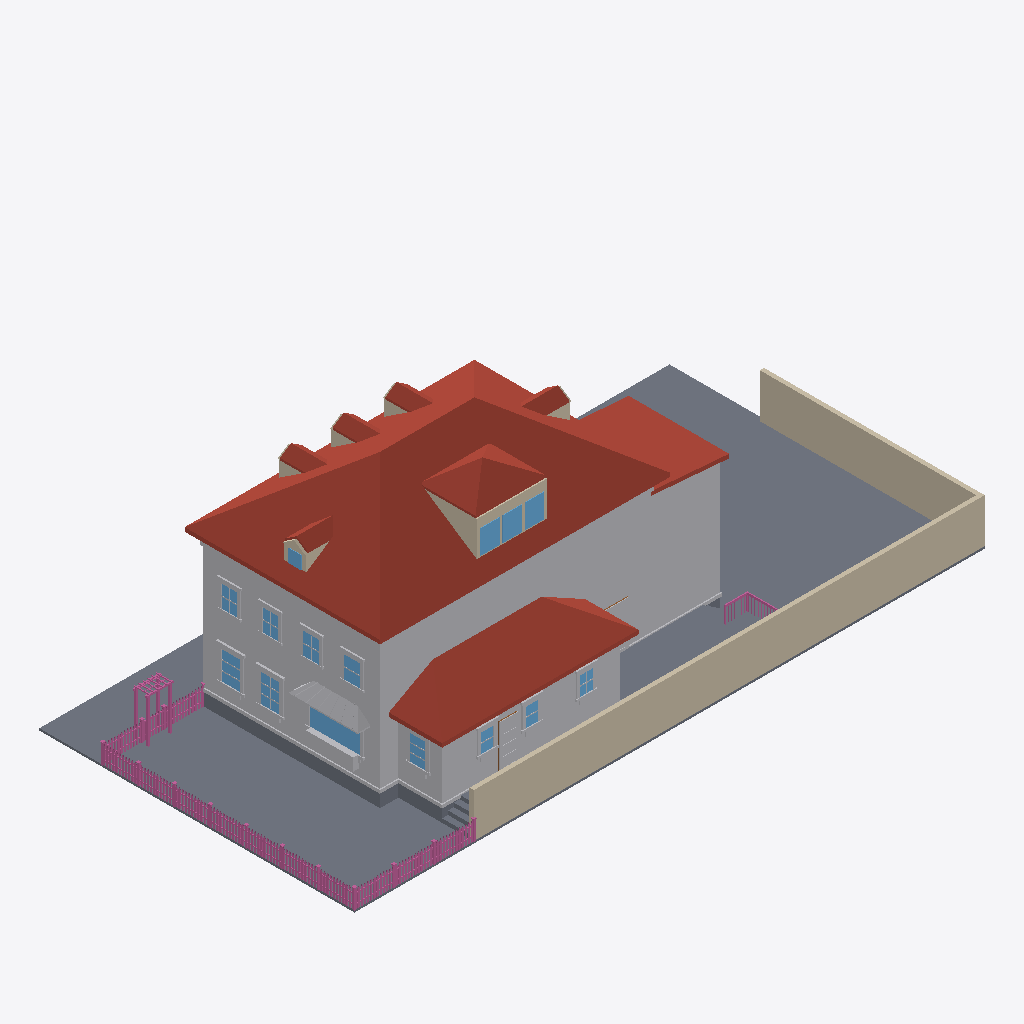
Isometric view of an IFC building model (IFC-SPF (STEP), schema IFC4, length unit metre), seen from the south-west, elements coloured by IFC class: 167 railings (pink), 79 other elements (light grey), 20 walls (beige), 17 roofs (red-brown), 15 windows (light blue), 13 slabs (grey), 1 door (brown).
Extent 30.6 m × 15.3 m × 10.8 m (x, y, z). Elements (805): 334 IfcBuildingElementProxy, 230 IfcRailing, 128 IfcWindow, 71 IfcWall, 21 IfcSlab, 17 IfcRoof, 4 IfcDoor.

HEADER;
FILE_DESCRIPTION(('ViewDefinition[DesignTransferView]'),'2;1');
FILE_NAME('/dev/null','2026-06-29T02:28:28+00:00',(''),(''),'IfcOpenShell 0.8.5','IfcOpenShell 0.8.5','Nobody');
FILE_SCHEMA(('IFC4'));
ENDSEC;
DATA;
#1=IFCPROJECT('1WTDKoNyn2pRXpqDs$JIB9',$,'Eureka Residence',$,$,$,$,(#10),#5);
#12=IFCSITE('2aa7ReYBP1OuSy6umOFwpX',$,'Site',$,$,$,$,$,$,$,$,$,$,$);
#13=IFCBUILDING('3XN8EZTNn5vukPHvKrGsW8',$,'Eureka House',$,$,$,$,$,$,$,$,$);
#14=IFCBUILDINGSTOREY('1BAv7jWvj8KwsU_B2Dv8Jk',$,'Site',$,$,$,$,$,$,$);
#18=IFCSLAB('18BjzKTP9CwfWZZbDjZH3$',$,'Lot',$,$,#42,#31,$,.BASESLAB.);
#2028=IFCROOF('1n1rVoOF5AExI0vizg0BWT',$,'Roof - primary',$,$,#2039,#2029,$,.HIP_ROOF.);
#67=IFCBUILDINGELEMENTPROXY('3QsQ1pwOTDneoHJsoU_N5S',$,'Massing - primary',$,$,#90,#80,$,$);
#19845=IFCWALL('2gXpSbO952xPnkSAOblgst',$,'Lot wall - south',$,$,#19868,#19858,$,$);
#4227=IFCROOF('2JleAlaaz3kgg1nT_OBx$N',$,'Roof - scullery',$,$,#4238,#4228,$,.SHED_ROOF.);
#19869=IFCWALL('1h9F3h72L8JvlKs3UCWcEg',$,'Lot wall - east',$,$,#19889,#19879,$,$);
#4026=IFCBUILDINGELEMENTPROXY('30ZlMK9dn2FRV_EnTFGlJi',$,'Massing - extension',$,$,#4037,#4027,$,$);
#4163=IFCBUILDINGELEMENTPROXY('0bzMutYaz33P4kAqbkUdSJ',$,'Massing - scullery',$,$,#4174,#4164,$,$);
#4068=IFCROOF('1H6vENZ1bA4fm$UZF3k25C',$,'Roof - extension',$,$,#4079,#4069,$,.SHED_ROOF.);
#19107=IFCSLAB('1v_v5AIA557QUyb8NS0Jmf',$,'Deck',$,$,#19127,#19117,$,$);
#43=IFCSLAB('2xtmg3egD3J96OMHSzPu4J',$,'Crawlspace - primary',$,$,#66,#56,$,.BASESLAB.);
#19083=IFCSLAB('1GITzkr5z4Xf1j_5CY4WRM',$,'Deck',$,$,#19106,#19096,$,$);
#3042=IFCROOF('29FJuO_HTDm849agmV7OU9',$,'Pyramid roof S',$,$,#3053,#3043,$,$);
#115=IFCBUILDINGELEMENTPROXY('27W_cB15P0U8bGi3la3cCB',$,'Belt course - primary',$,$,#135,#125,$,$);
#3116=IFCROOF('2hzLq4HUL7FPagAtivHNXd',$,'Pyramid roof W',$,$,#3127,#3117,$,$);
#18774=IFCBUILDINGELEMENTPROXY('1Cwjpb_VzDHOtQMW1gOmDb',$,'Kitchen awning',$,$,#18785,#18775,$,$);
#3954=IFCBUILDINGELEMENTPROXY('2Sv1$8qYz5TRLktZSOd$G8',$,'Water table - primary',$,$,#3974,#3964,$,$);
#2968=IFCWALL('3dHj33hAvEkvy_i9qo8C5X',$,'Shed dormer cheek W',$,$,#2979,#2969,$,$);
#6753=IFCWINDOW('19L_PULhHApwimDVyGMVev',$,'Window - Kitchen W (picture)',$,$,#6773,#6763,$,$,$,$,$,$);
#3186=IFCWALL('0OP$BZiLH62OHe5vljIoEJ',$,'Shed dormer head',$,$,#3206,#3196,$,$);
#3900=IFCROOF('3ta4O1uTL9YRh1hYndyPiI',$,'Hip dormer west roof S',$,$,#3911,#3901,$,$);
#4101=IFCSLAB('25cO5dfiz3JRULo36kKpgO',$,'Crawlspace - scullery',$,$,#4121,#4111,$,.BASESLAB.);
#2289=IFCROOF('1rXtKaEzPEhhaHld2qUfbj',$,'Dormer 1 roof W',$,$,#2300,#2290,$,$);
#2889=IFCROOF('0KJ428ccb1FwC98jQfXa0V',$,'Dormer 3 roof W',$,$,#2900,#2890,$,$);
#3600=IFCROOF('0FcC2YgVnByx3FpCDbTs_0',$,'Hip dormer east roof S',$,$,#3611,#3601,$,$);
#2589=IFCROOF('1ZAeZq_lj5w941lXFIkWga',$,'Dormer 2 roof W',$,$,#2600,#2590,$,$);
#3228=IFCWINDOW('3AAfz0fgv1nRb32uY868Ke',$,'Shed dormer window 1',$,$,#3248,#3238,$,$,$,$,$,$);
#3270=IFCWINDOW('3SyDxs2Pr3g8sO4uNclMTw',$,'Shed dormer window 2',$,$,#3290,#3280,$,$,$,$,$,$);
#19038=IFCBUILDINGELEMENTPROXY('3qz2vRhn57KBjE$T$yu$2W',$,'Kitchen planter box',$,$,#19058,#19048,$,$);
#3312=IFCWINDOW('37qky_ILjDJepOgcnRx2vX',$,'Shed dormer window 3',$,$,#3332,#3322,$,$,$,$,$,$);
#3153=IFCROOF('3NuMXa1Mn2txIMAHoQ7AT0',$,'Pyramid roof E',$,$,#3164,#3154,$,$);
#7572=IFCWINDOW('0mGJou8hz2swILEnjiduo5',$,'Window - Dining W2',$,$,#7592,#7582,$,$,$,$,$,$);
#7362=IFCWINDOW('0ew5FoFGz5M8L75dTD_Tvo',$,'Window - Dining W1',$,$,#7382,#7372,$,$,$,$,$,$);
#10437=IFCBUILDINGELEMENTPROXY('3xAbLmpYP3lvHG$7YilT1C',$,'Back Door part',$,$,#10457,#10447,$,$);
#19059=IFCBUILDINGELEMENTPROXY('2PMYl6Oc54mgJBJ9ok1nHr',$,'Kitchen planter greenery',$,$,#19082,#19072,$,$);
#10122=IFCWINDOW('2FRHpIe0T42P0kOltPohvT',$,'Window - Scullery E',$,$,#10142,#10132,$,$,$,$,$,$);
#21907=IFCRAILING('1hV9RNQMD9hvZykp9es5Vk',$,'Fence rail',$,$,#21927,#21917,$,$);
#21886=IFCRAILING('0BkFaiWmLDG8OnVNQ6sI$q',$,'Fence rail',$,$,#21906,#21896,$,$);
#11382=IFCWINDOW('1bt_fHe0bBvf7zpOxivbNa',$,'Upper - West 1',$,$,#11402,#11392,$,$,$,$,$,$);
#11550=IFCWINDOW('1zplxf8b55EQxFJlUBf02z',$,'Upper - West 2',$,$,#11570,#11560,$,$,$,$,$,$);
#3079=IFCROOF('0qLqjvF_r9vBhTj1h423U5',$,'Pyramid roof N',$,$,#3090,#3080,$,$);
#4239=IFCBUILDINGELEMENTPROXY('3f2pucCrv2BxKHycIHnsI$',$,'Water table - scullery',$,$,#4259,#4249,$,$);
#11718=IFCWINDOW('233zdw7z5AiBBjWZnxkOCK',$,'Upper - West 3',$,$,#11738,#11728,$,$,$,$,$,$);
#11886=IFCWINDOW('096BXvjNH1q9LvoLLIOzQc',$,'Upper - West 4',$,$,#11906,#11896,$,$,$,$,$,$);
#9744=IFCWINDOW('1xYrNcI0bDQxvDyJGbW0Mp',$,'Window - Scullery S2',$,$,#9764,#9754,$,$,$,$,$,$);
#9933=IFCWINDOW('0lOcq$2cj9Jud12LEBLErg',$,'Window - Scullery S3',$,$,#9953,#9943,$,$,$,$,$,$);
#9555=IFCWINDOW('3tQgqiQOzC7ukS$EA0bE3f',$,'Window - Scullery S1',$,$,#9575,#9565,$,$,$,$,$,$);
#4080=IFCBUILDINGELEMENTPROXY('1z9SdOLYXBfufyneIPUN0$',$,'Water table - extension',$,$,#4100,#4090,$,$);
#3738=IFCWINDOW('00a0mr4pDFQxmtGdJLHGq7',$,'Hip dormer west window',$,$,#3758,#3748,$,$,$,$,$,$);
#19212=IFCSLAB('2GZ6zpvfjDpvCe7JpaTTnY',$,'Deck step W1',$,$,#19232,#19222,$,$);
#6708=IFCBUILDINGELEMENTPROXY('112JqEu9r5MfJf3PjFC2Oh',$,'Family -) Patio part',$,$,#6731,#6721,$,$);
#19170=IFCSLAB('2FTtJHU2vBTBtc7cUFG3B2',$,'Deck step W0',$,$,#19190,#19180,$,$);
#27446=IFCRAILING('17ZiIXMZLAH8WzaRlCC6kM',$,'Trellis post',$,$,#27466,#27456,$,$);
#27404=IFCRAILING('3GVXBbmsXBr8nwNLIdCMA0',$,'Trellis post',$,$,#27424,#27414,$,$);
#3484=IFCWALL('2mPqY4RbH3Zuh2$DfQd8l1',$,'Hip dormer east cheek S',$,$,#3495,#3485,$,$);
#10374=IFCBUILDINGELEMENTPROXY('2o5hTEvwL78BYpEkQI_LLo',$,'Back Door part',$,$,#10394,#10384,$,$);
#3784=IFCWALL('2byrg64iD97AnHqLjyKpZQ',$,'Hip dormer west cheek S',$,$,#3795,#3785,$,$);
#19890=IFCRAILING('3WkFIzVWb2wASUEEDEAdCn',$,'Fence rail',$,$,#19910,#19900,$,$);
#19911=IFCRAILING('1SXXVe4hT0WRfBZ_15F1IO',$,'Fence rail',$,$,#19931,#19921,$,$);
#2773=IFCWALL('1AzP$I4N5DQAqY8XlmOjqD',$,'Dormer 3 cheek W',$,$,#2784,#2774,$,$);
#2173=IFCWALL('2AuI_79rn1kPf8wsRp3i_e',$,'Dormer 1 cheek W',$,$,#2184,#2174,$,$);
#2473=IFCWALL('2GsXl$6rb668$g6j1G32Iv',$,'Dormer 2 cheek W',$,$,#2484,#2474,$,$);
#7383=IFCBUILDINGELEMENTPROXY('2pIhEx9XjFiB7HdTDS7XJ_',$,'Casing - Window - Dining W1',$,$,#7403,#7393,$,$);
#19275=IFCSLAB('1_FuGVbIT8OuoDpoPlUr$a',$,'Deck step E3',$,$,#19295,#19285,$,$);
#3858=IFCWALL('0RMqlUD6f2lvliv_6Wuli2',$,'Hip dormer west gable',$,$,#3869,#3859,$,$);
#3942=IFCROOF('1V9M90OpTCxQVanLMl9smy',$,'Hip dormer west roof N',$,$,#3953,#3943,$,$);
#10143=IFCBUILDINGELEMENTPROXY('0F3PbYGnX5ABLoarAOe9Ia',$,'Casing - Window - Scullery E',$,$,#10163,#10153,$,$);
#7488=IFCBUILDINGELEMENTPROXY('2ZRPmFPJn2Qx7YOvdM76jO',$,'Header - Window - Dining W1',$,$,#7508,#7498,$,$);
#27467=IFCRAILING('3_BA6kRSj2WvPZ2O9RpIEo',$,'Trellis post',$,$,#27487,#27477,$,$);
#7698=IFCBUILDINGELEMENTPROXY('2bYonLLXjBVx$jX_XAAghq',$,'Header - Window - Dining W2',$,$,#7718,#7708,$,$);
#19254=IFCSLAB('11rrdJypfA0u6w7gfvsFF0',$,'Deck step W2',$,$,#19274,#19264,$,$);
#10353=IFCBUILDINGELEMENTPROXY('3WcqjC0AT5_hfneylxQdnr',$,'Back Door part',$,$,#10373,#10363,$,$);
#7404=IFCBUILDINGELEMENTPROXY('2cHEDDCefBnw4bGpPZKd3z',$,'Casing - Window - Dining W1',$,$,#7424,#7414,$,$);
#7593=IFCBUILDINGELEMENTPROXY('3S8bhBNyr3oudkHPCl1tml',$,'Casing - Window - Dining W2',$,$,#7613,#7603,$,$);
#2331=IFCROOF('0vQoSR4WTF$hq3C_ll7FOt',$,'Dormer 1 roof E',$,$,#2342,#2332,$,$);
#3642=IFCROOF('0Klsd4nFTEYh$yGzlC6Pmw',$,'Hip dormer east roof N',$,$,#3653,#3643,$,$);
#2631=IFCROOF('2lQ5ELSo57rOHZnuO9euT_',$,'Dormer 2 roof E',$,$,#2642,#2632,$,$);
#2931=IFCROOF('02Y4I3WZ5ClvxlwUtIX5Qm',$,'Dormer 3 roof E',$,$,#2942,#2932,$,$);
#7614=IFCBUILDINGELEMENTPROXY('39boKpEN54BfVwDr18LPOH',$,'Casing - Window - Dining W2',$,$,#7634,#7624,$,$);
#3207=IFCWALL('1L5YGNokr1TvaZZlZhXeav',$,'Shed dormer jamb 0',$,$,#3227,#3217,$,$);
#9786=IFCBUILDINGELEMENTPROXY('0DKnCFszfCpfzFsYk9XKCZ',$,'Casing - Window - Scullery S2',$,$,#9806,#9796,$,$);
#27425=IFCRAILING('3n7nuHWYnFMge0XVIj3w_i',$,'Trellis post',$,$,#27445,#27435,$,$);
#11571=IFCBUILDINGELEMENTPROXY('3dB4UOTSnBxwojPxJbRxS3',$,'Casing - Upper - West 2',$,$,#11591,#11581,$,$);
#11739=IFCBUILDINGELEMENTPROXY('2jr5ZIA0bCKujLgNhV9cA4',$,'Casing - Upper - West 3',$,$,#11759,#11749,$,$);
#11907=IFCBUILDINGELEMENTPROXY('3mag$$AU1BQft93DkrfavR',$,'Casing - Upper - West 4',$,$,#11927,#11917,$,$);
#7656=IFCBUILDINGELEMENTPROXY('0xRWJfrun3$gEjDgQhcECm',$,'Sill - Window - Dining W2',$,$,#7676,#7666,$,$);
#7446=IFCBUILDINGELEMENTPROXY('2ubFaZLqzB9g6G4A9A$S6b',$,'Sill - Window - Dining W1',$,$,#7466,#7456,$,$);
#11760=IFCBUILDINGELEMENTPROXY('22dgh8qz5629ukNyvQlKTR',$,'Casing - Upper - West 3',$,$,#11780,#11770,$,$);
#9870=IFCBUILDINGELEMENTPROXY('21LrVxNaz8Mf69qUQryCKf',$,'Header - Window - Scullery S2',$,$,#9890,#9880,$,$);
#11403=IFCBUILDINGELEMENTPROXY('2kqw9uFQbBvQCTGojHNqVe',$,'Casing - Upper - West 1',$,$,#11423,#11413,$,$);
#10059=IFCBUILDINGELEMENTPROXY('1NVBlhNqb0jwCXhiLlVsg$',$,'Header - Window - Scullery S3',$,$,#10079,#10069,$,$);
#11928=IFCBUILDINGELEMENTPROXY('3JH2d6coP9UxtKYdmWU4AA',$,'Casing - Upper - West 4',$,$,#11948,#11938,$,$);
#9681=IFCBUILDINGELEMENTPROXY('1zA_jDh353VwqDXphONP96',$,'Header - Window - Scullery S1',$,$,#9701,#9691,$,$);
#3654=IFCWALL('1Xal_B445F_8woZpuAUW5C',$,'Hip dormer west jamb S',$,$,#3674,#3664,$,$);
#6603=IFCBUILDINGELEMENTPROXY('3vbdqLqtnBfRP4C_HEZG_L',$,'Family -) Patio part',$,$,#6623,#6613,$,$);
#19317=IFCRAILING('0PYqWr7ev6aud$7H8H8HBJ',$,'Deck rail E cap',$,$,#19340,#19330,$,$);
#10206=IFCBUILDINGELEMENTPROXY('1$EtIOkanC1QJHd49fwuuQ',$,'Sill - Window - Scullery E',$,$,#10226,#10216,$,$);
#6774=IFCBUILDINGELEMENTPROXY('1G$Xq_Q1bCo8PZzCwWSjiD',$,'Casing - Window - Kitchen W (picture)',$,$,#6794,#6784,$,$);
#9597=IFCBUILDINGELEMENTPROXY('1cORPtz2T6wxJuWR_MI9hD',$,'Casing - Window - Scullery S1',$,$,#9617,#9607,$,$);
#9765=IFCBUILDINGELEMENTPROXY('0nTd6RBLT5IO9ohWs$eOKA',$,'Casing - Window - Scullery S2',$,$,#9785,#9775,$,$);
#9954=IFCBUILDINGELEMENTPROXY('3ol2SkEX93UfrDGaPUpjUg',$,'Casing - Window - Scullery S3',$,$,#9974,#9964,$,$);
#11487=IFCBUILDINGELEMENTPROXY('0ei3PRywb5b9VtQ4nI0pcy',$,'Header - Upper - West 1',$,$,#11507,#11497,$,$);
#9975=IFCBUILDINGELEMENTPROXY('13xGC5E0n3nOk5VGNCUW0f',$,'Casing - Window - Scullery S3',$,$,#9995,#9985,$,$);
#11823=IFCBUILDINGELEMENTPROXY('1DEgUTiK1FwhgUHqshM3Iw',$,'Header - Upper - West 3',$,$,#11843,#11833,$,$);
#11991=IFCBUILDINGELEMENTPROXY('0xIGP_pevEIBbn2d7L$O8W',$,'Header - Upper - West 4',$,$,#12011,#12001,$,$);
#7467=IFCBUILDINGELEMENTPROXY('1EQDhHHkX6HOlowbZA4VFI',$,'Apron - Window - Dining W1',$,$,#7487,#7477,$,$);
#7677=IFCBUILDINGELEMENTPROXY('2KnkeeR052QwlxsEhKp$ko',$,'Apron - Window - Dining W2',$,$,#7697,#7687,$,$);
#11655=IFCBUILDINGELEMENTPROXY('2Ib88ziMr64AiDhtUUtImr',$,'Header - Upper - West 2',$,$,#11675,#11665,$,$);
#9639=IFCBUILDINGELEMENTPROXY('2TPP7jpLPE8OizKYBtonZN',$,'Sill - Window - Scullery S1',$,$,#9659,#9649,$,$);
#10017=IFCBUILDINGELEMENTPROXY('2$5_q_WGHBJwaPaZBVNaG6',$,'Sill - Window - Scullery S3',$,$,#10037,#10027,$,$);
#10164=IFCBUILDINGELEMENTPROXY('3BeA7CczbCIxQkkArUjbqs',$,'Casing - Window - Scullery E',$,$,#10184,#10174,$,$);
#11592=IFCBUILDINGELEMENTPROXY('1E26CU8DHA$8OQA2lNauOJ',$,'Casing - Upper - West 2',$,$,#11612,#11602,$,$);
#6837=IFCBUILDINGELEMENTPROXY('1Ji$A3TBT7RfZDxsiSmwOb',$,'Sill - Window - Kitchen W (picture)',$,$,#6857,#6847,$,$);
#9828=IFCBUILDINGELEMENTPROXY('3VinObTufEcBq3y$VGPCOc',$,'Sill - Window - Scullery S2',$,$,#9848,#9838,$,$);
#11424=IFCBUILDINGELEMENTPROXY('2D18IXcnT2DfuY0V7AryLD',$,'Casing - Upper - West 1',$,$,#11444,#11434,$,$);
#3291=IFCWALL('3c1ek4SNr8chqvI6zVHjN$',$,'Shed dormer jamb 2',$,$,#3311,#3301,$,$);
#3333=IFCWALL('3d9asik$X8_e8m63QaTFUV',$,'Shed dormer jamb end',$,$,#3353,#3343,$,$);
#21760=IFCRAILING('3M0bY3UPH9OgBoDECvfWKC',$,'Fence post',$,$,#21780,#21770,$,$);
#25940=IFCRAILING('3R8zffjuHBa90vzWi9k27f',$,'Fence post',$,$,#25960,#25950,$,$);
#6795=IFCBUILDINGELEMENTPROXY('0pM3hzQsXEh9ddbAr7FQc1',$,'Casing - Window - Kitchen W (picture)',$,$,#6815,#6805,$,$);
#6645=IFCBUILDINGELEMENTPROXY('2WPC9kOrL74fi7_LvPaXoD',$,'Family -) Patio part',$,$,#6665,#6655,$,$);
#11466=IFCBUILDINGELEMENTPROXY('1f2R0la7bE1eeNfZJDIsqu',$,'Sill - Upper - West 1',$,$,#11486,#11476,$,$);
#11970=IFCBUILDINGELEMENTPROXY('3bGrKftGP8kewvfuM_YlJc',$,'Sill - Upper - West 4',$,$,#11990,#11980,$,$);
#10227=IFCBUILDINGELEMENTPROXY('36DpUjSBT7fgAqVCTn5pz6',$,'Apron - Window - Scullery E',$,$,#10247,#10237,$,$);
#11802=IFCBUILDINGELEMENTPROXY('14$P$bCyrDXAkOCuSxSPRA',$,'Sill - Upper - West 3',$,$,#11822,#11812,$,$);
#11634=IFCBUILDINGELEMENTPROXY('3$NRe7ByP05x3o7GA3bsOs',$,'Sill - Upper - West 2',$,$,#11654,#11644,$,$);
#3165=IFCWALL('3a1BKL2vvEpfvtJ1MgkWNP',$,'Shed dormer sill',$,$,#3185,#3175,$,$);
#3975=IFCSLAB('1F5$eQDNjF_RO2rlMZijzT',$,'Crawlspace - extension',$,$,#3995,#3985,$,.BASESLAB.);
#19656=IFCRAILING('3edXGnGD5C$hubePpnjr6V',$,'Deck rail S cap',$,$,#19676,#19666,$,$);
#19296=IFCSLAB('2fefiG5MDBsATAg7F5r28Q',$,'Deck step W3',$,$,#19316,#19306,$,$);
#3675=IFCWALL('0bDXIjnDnBNxFWtrPhTmYZ',$,'Hip dormer west jamb N',$,$,#3695,#3685,$,$);
#9576=IFCBUILDINGELEMENTPROXY('3gYRByaVfAFPueC6nxh$Yn',$,'Casing - Window - Scullery S1',$,$,#9596,#9586,$,$);
#10332=IFCDOOR('0cbwagerXF4OgECLszSzPw',$,'Back Door',$,$,#10352,#10342,$,$,$,$,$,$);
#21718=IFCRAILING('2TpRshCu9BDv4T4ZWa7TQa',$,'Fence post',$,$,#21738,#21728,$,$);
#27320=IFCRAILING('3SZdJuA6LCrPhV4ndAXBNo',$,'Fence post',$,$,#27340,#27330,$,$);
#21844=IFCRAILING('36Hk45Du5DkvvrhqKM2iZz',$,'Fence post',$,$,#21864,#21854,$,$);
#27488=IFCRAILING('0EgiQDPq5Bfv20ByOZRq$I',$,'Trellis beam',$,$,#27508,#27498,$,$);
#7635=IFCBUILDINGELEMENTPROXY('3r78YlTp919Pz5Ksvrm8dj',$,'Casing - Window - Dining W2',$,$,#7655,#7645,$,$);
#25730=IFCRAILING('0ik3brnO13VvHyDTVviycm',$,'Fence post',$,$,#25750,#25740,$,$);
#26672=IFCRAILING('3MWP9Av7v2axnmfTP31P3n',$,'Fence post',$,$,#26692,#26682,$,$);
#9660=IFCBUILDINGELEMENTPROXY('1V7akUZ45B7R8du63dVOnN',$,'Apron - Window - Scullery S1',$,$,#9680,#9670,$,$);
#10038=IFCBUILDINGELEMENTPROXY('3I9o4DKt9DD8z5J8reMBaa',$,'Apron - Window - Scullery S3',$,$,#10058,#10048,$,$);
#25814=IFCRAILING('21DoV2$yz2vv4ajV4xOELF',$,'Fence post',$,$,#25834,#25824,$,$);
#9849=IFCBUILDINGELEMENTPROXY('3r6HgXR_10tA6zXAIFOccb',$,'Apron - Window - Scullery S2',$,$,#9869,#9859,$,$);
#26735=IFCRAILING('27Hfu0C_5FOQJj5HsyRBgy',$,'Fence rail',$,$,#26755,#26745,$,$);
#11445=IFCBUILDINGELEMENTPROXY('3fM8Wiujz8xxzMq_iGytcP',$,'Casing - Upper - West 1',$,$,#11465,#11455,$,$);
#20155=IFCRAILING('0PMxKbLVX1Fv3ltfR_vAtD',$,'Fence picket',$,$,#20166,#20156,$,$);
#20437=IFCRAILING('1vgZpKciz5FxEKGQaEAEpd',$,'Fence picket',$,$,#20448,#20438,$,$);
#22057=IFCRAILING('3uBdhh7b155Aq1IB9lRLZa',$,'Fence picket',$,$,#22068,#22058,$,$);
#23608=IFCRAILING('0dQP0migT6o8d_lFjcaZWT',$,'Fence picket',$,$,#23619,#23609,$,$);
#3249=IFCWALL('2LgWWnhPb7Hvi5A6cQ9Wnt',$,'Shed dormer jamb 1',$,$,#3269,#3259,$,$);
#7425=IFCBUILDINGELEMENTPROXY('02iGRYnXD6lg2YxLsuYjsd',$,'Casing - Window - Dining W1',$,$,#7445,#7435,$,$);
#11949=IFCBUILDINGELEMENTPROXY('04nskCnJb12xvhNtTHVLVl',$,'Casing - Upper - West 4',$,$,#11969,#11959,$,$);
#20202=IFCRAILING('31lwqZfYX2V95EwpAet6zJ',$,'Fence picket',$,$,#20213,#20203,$,$);
#23279=IFCRAILING('1U74RNVIL8ruyXuehYtmrW',$,'Fence picket',$,$,#23290,#23280,$,$);
#23326=IFCRAILING('3gdfUV6Tn0vgAHEaV$AJHm',$,'Fence picket',$,$,#23337,#23327,$,$);
#24877=IFCRAILING('2XNXoxFSz3hxTPunFonuds',$,'Fence picket',$,$,#24888,#24878,$,$);
#26045=IFCRAILING('2CLUmSkq16OPlj8OswFz1X',$,'Fence rail',$,$,#26065,#26055,$,$);
#20484=IFCRAILING('0bvws09QH0vuePx6GiGa6W',$,'Fence picket',$,$,#20495,#20485,$,$);
#20719=IFCRAILING('0URurjtrj4gx$TCzfDgFa3',$,'Fence picket',$,$,#20730,#20720,$,$);
#21424=IFCRAILING('0yBgj1ver5rxanPJNhyF9K',$,'Fence picket',$,$,#21435,#21425,$,$);
#22339=IFCRAILING('3czX4ew419Nx1wZIuh6o4I',$,'Fence picket',$,$,#22350,#22340,$,$);
#24595=IFCRAILING('369Pkzly58kP9Ryq3rhNRm',$,'Fence picket',$,$,#24606,#24596,$,$);
#24924=IFCRAILING('0TYX48lhXBMhWdjYcymOsu',$,'Fence picket',$,$,#24935,#24925,$,$);
#25535=IFCRAILING('1t6atXnez0V9UVBsnMmLSX',$,'Fence picket',$,$,#25546,#25536,$,$);
#11613=IFCBUILDINGELEMENTPROXY('10IomuBJbEcgEBMjUlhy9r',$,'Casing - Upper - West 2',$,$,#11633,#11623,$,$);
#22433=IFCRAILING('3rXzAIxob2MhYj11BNnWlp',$,'Fence picket',$,$,#22444,#22434,$,$);
#23984=IFCRAILING('3dDI7wmDDEefBRdA63fnNd',$,'Fence picket',$,$,#23995,#23985,$,$);
#24266=IFCRAILING('09vs4Jc7z7SuVBeUQS$QzH',$,'Fence picket',$,$,#24277,#24267,$,$);
#24548=IFCRAILING('3S3$l2nvv4b9OuqvQwDSea',$,'Fence picket',$,$,#24559,#24549,$,$);
#26024=IFCRAILING('1yErOiL0H8DQjx9_y$Akhq',$,'Fence rail',$,$,#26044,#26034,$,$);
#2343=IFCWALL('0ZT1Z18En5QRRFkIoUxKOU',$,'Dormer 2 jamb W',$,$,#2363,#2353,$,$);
#10395=IFCBUILDINGELEMENTPROXY('2jaHVRQ41Fch$ZPzdnEiHD',$,'Back Door part',$,$,#10415,#10405,$,$);
#11781=IFCBUILDINGELEMENTPROXY('17iL$475vB1v7p0O5ipDzp',$,'Casing - Upper - West 3',$,$,#11801,#11791,$,$);
#20108=IFCRAILING('1PGY7z03fC9f5fIFJUw2yq',$,'Fence picket',$,$,#20119,#20109,$,$);
#20766=IFCRAILING('3tlmA3T9P6YApPAS5elNKf',$,'Fence picket',$,$,#20777,#20767,$,$);
#21048=IFCRAILING('31qqhCX1n8ew$naGwUpHCC',$,'Fence picket',$,$,#21059,#21049,$,$);
#21377=IFCRAILING('3laCHYXgf3EQVpMbSTTkoZ',$,'Fence picket',$,$,#21388,#21378,$,$);
#21659=IFCRAILING('2C1IyUA01FOghTClO4Hv3E',$,'Fence picket',$,$,#21670,#21660,$,$);
#22104=IFCRAILING('3A3RK9oRj5teUCEMYx53aD',$,'Fence picket',$,$,#22115,#22105,$,$);
#22715=IFCRAILING('1naqnUNmf9eODDFdvFQEQL',$,'Fence picket',$,$,#22726,#22716,$,$);
#22762=IFCRAILING('3QlfDhfY18mRSPaL_gR3IN',$,'Fence picket',$,$,#22773,#22763,$,$);
#23373=IFCRAILING('18X1drVp941v$ob2gFN_9n',$,'Fence picket',$,$,#23384,#23374,$,$);
#23655=IFCRAILING('1YfOW7cRH1oAZ6qNbodMGE',$,'Fence picket',$,$,#23666,#23656,$,$);
#25206=IFCRAILING('36NYXsD717L93CE5j7Q5al',$,'Fence picket',$,$,#25217,#25207,$,$);
#25253=IFCRAILING('366wv_$ZrDewFu1tSvdS1$',$,'Fence picket',$,$,#25264,#25254,$,$);
#26195=IFCRAILING('22iPohiaD06ALR7wcZc5Z0',$,'Fence picket',$,$,#26206,#26196,$,$);
#26524=IFCRAILING('2yph9JSmb9IhsJqk8bJm62',$,'Fence picket',$,$,#26535,#26525,$,$);
#27073=IFCRAILING('2rz7xz_cf9mRfH1nwvoeu_',$,'Fence picket',$,$,#27084,#27074,$,$);
#20813=IFCRAILING('2Yk90bJ3910uR_Smjvvo8J',$,'Fence picket',$,$,#20824,#20814,$,$);
#22386=IFCRAILING('3FBq6$2tz44evkklHcZD31',$,'Fence picket',$,$,#22397,#22387,$,$);
#22668=IFCRAILING('3LbDmb_cL6wOpabNVl$kFq',$,'Fence picket',$,$,#22679,#22669,$,$);
ENDSEC;
